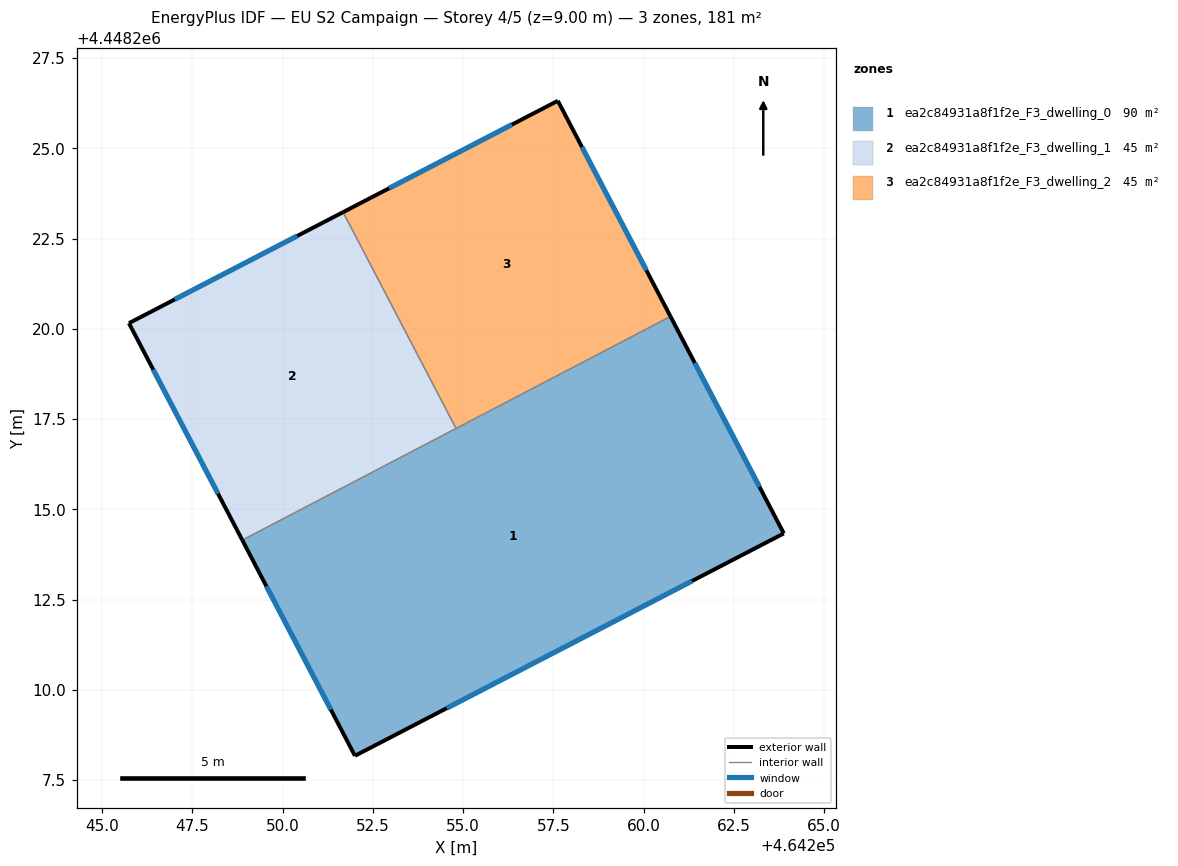
=== STOREY PLAN SPEC (per zone: floor XY polygon, exterior-wall plan segments, windows/doors) ===
zone 1: ea2c84931a8f1f2e_F3_dwelling_0  (90.5 m²)
  floor: (464260.74, 4448220.34) (464263.88, 4448214.33) (464252.00, 4448208.17) (464248.88, 4448214.15)
  exterior wall: (464263.88, 4448214.33) – (464260.74, 4448220.34)  [6.8 m]
    window: (464263.21, 4448215.62) – (464261.41, 4448219.06)  [6.6 m²]
  exterior wall: (464252.00, 4448208.17) – (464263.88, 4448214.33)  [13.4 m]
    window: (464254.54, 4448209.49) – (464261.34, 4448213.01)  [13.1 m²]
  exterior wall: (464248.88, 4448214.15) – (464252.00, 4448208.17)  [6.7 m]
    window: (464249.55, 4448212.87) – (464251.33, 4448209.45)  [6.6 m²]
  interior walls: 2
zone 2: ea2c84931a8f1f2e_F3_dwelling_1  (45.2 m²)
  floor: (464251.67, 4448223.23) (464254.80, 4448217.24) (464248.88, 4448214.15) (464245.74, 4448220.16)
  exterior wall: (464245.74, 4448220.16) – (464248.88, 4448214.15)  [6.8 m]
    window: (464246.41, 4448218.87) – (464248.21, 4448215.43)  [6.6 m²]
  exterior wall: (464251.67, 4448223.23) – (464245.74, 4448220.16)  [6.7 m]
    window: (464250.40, 4448222.57) – (464247.01, 4448220.82)  [6.5 m²]
  interior walls: 2
zone 3: ea2c84931a8f1f2e_F3_dwelling_2  (45.2 m²)
  floor: (464257.62, 4448226.32) (464260.74, 4448220.34) (464254.80, 4448217.24) (464251.67, 4448223.23)
  exterior wall: (464260.74, 4448220.34) – (464257.62, 4448226.32)  [6.7 m]
    window: (464260.07, 4448221.62) – (464258.29, 4448225.04)  [6.6 m²]
  exterior wall: (464257.62, 4448226.32) – (464251.67, 4448223.23)  [6.7 m]
    window: (464256.35, 4448225.66) – (464252.95, 4448223.89)  [6.6 m²]
  interior walls: 2

=== DERIVED (storey summary) ===
Building: EU S2 Campaign
Storey: 4 of 5  (floor level z = 9.00 m)
Storey gross floor area: 180.9 m²
Zones on this storey: 3
  - ea2c84931a8f1f2e_F3_dwelling_0: floor 90.5 m²; exterior wall 26.9 m (80.7 m²); 3 window(s) 26.4 m²; WWR 32.7%
  - ea2c84931a8f1f2e_F3_dwelling_1: floor 45.2 m²; exterior wall 13.5 m (40.4 m²); 2 window(s) 13.2 m²; WWR 32.7%
  - ea2c84931a8f1f2e_F3_dwelling_2: floor 45.2 m²; exterior wall 13.4 m (40.3 m²); 2 window(s) 13.2 m²; WWR 32.7%
Zone adjacency (shared interzone walls):
  - ea2c84931a8f1f2e_F3_dwelling_0 ↔ ea2c84931a8f1f2e_F3_dwelling_1
  - ea2c84931a8f1f2e_F3_dwelling_0 ↔ ea2c84931a8f1f2e_F3_dwelling_2
  - ea2c84931a8f1f2e_F3_dwelling_1 ↔ ea2c84931a8f1f2e_F3_dwelling_2